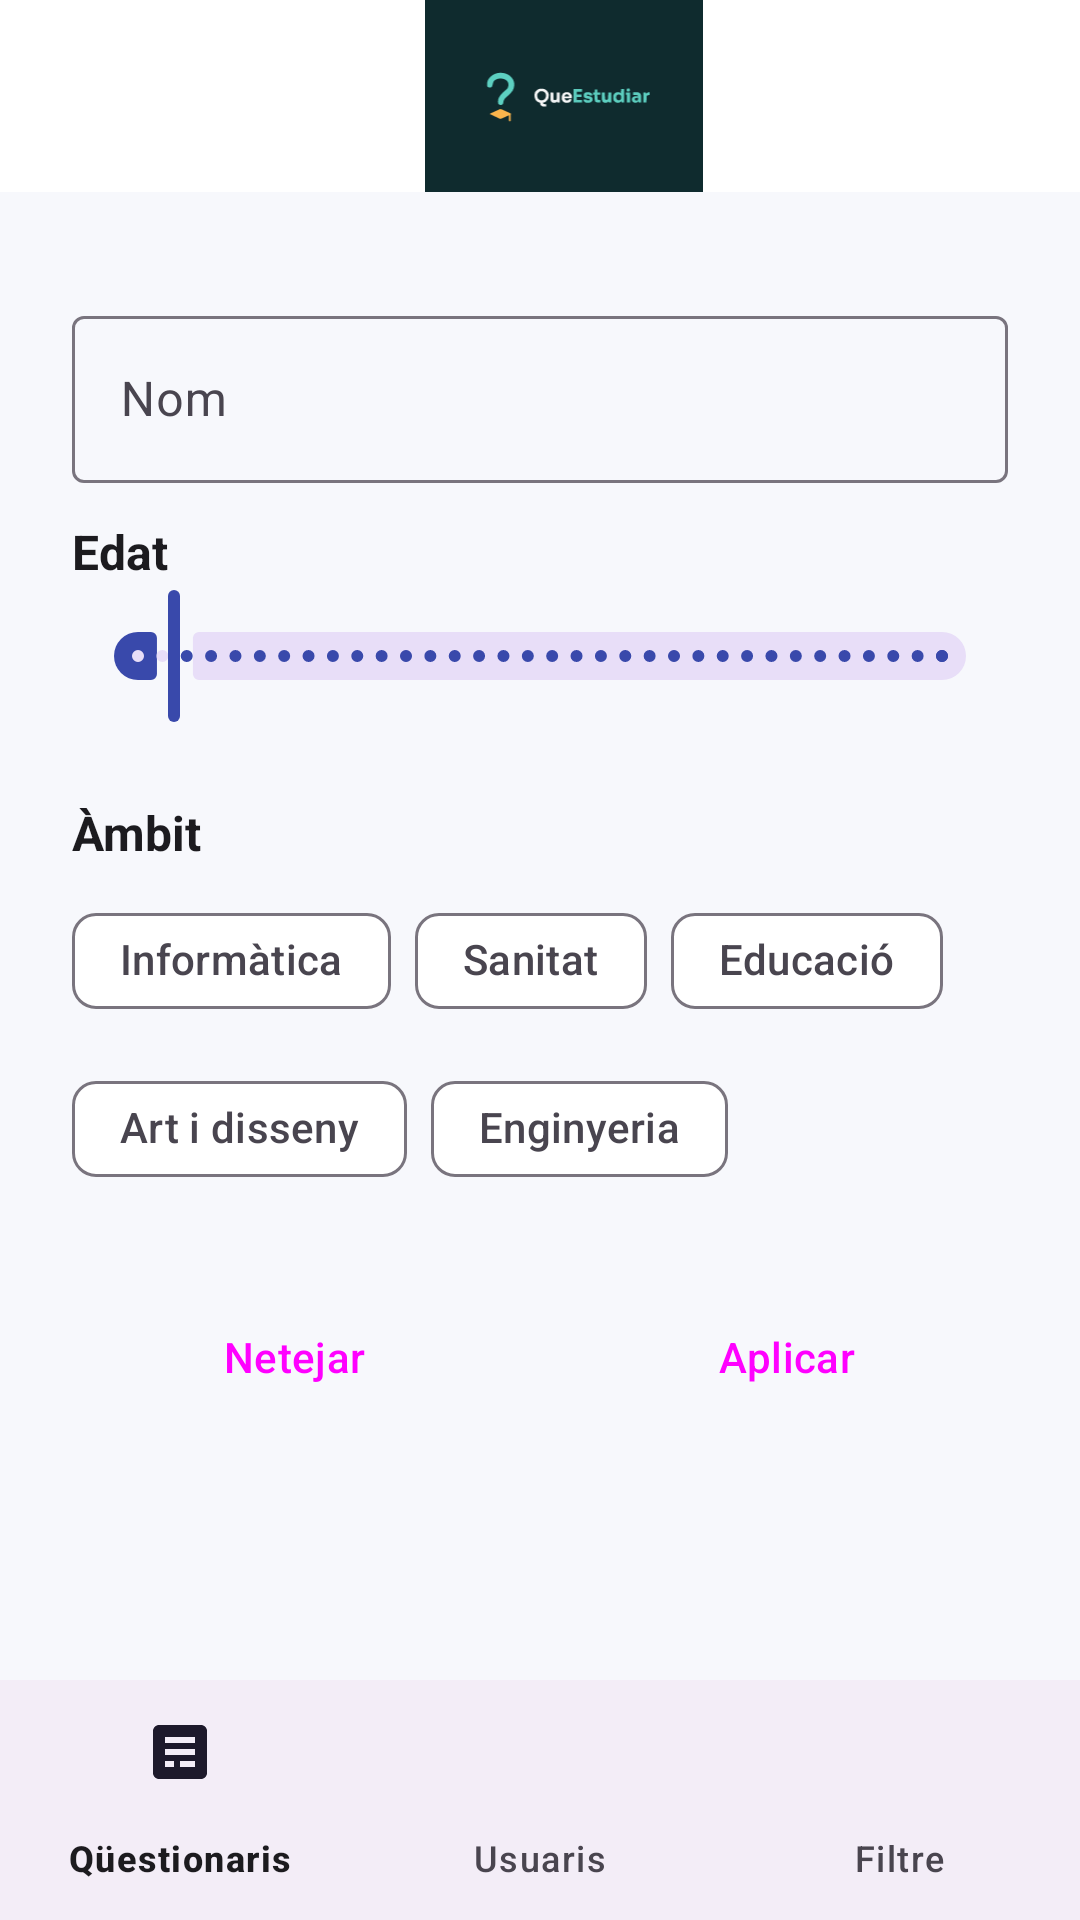

Produce the Android XML layout that renders to this screen, including the resource entries it uses.
<!-- AndroidManifest.xml: application theme Theme.OrientaApp -->
<!-- res/layout/fragment_filtre.xml -->
<?xml version="1.0" encoding="utf-8"?>
<LinearLayout xmlns:android="http://schemas.android.com/apk/res/android"
    xmlns:app="http://schemas.android.com/apk/res-auto"
    xmlns:tools="http://schemas.android.com/tools"
    android:layout_width="match_parent"
    android:layout_height="match_parent"
    android:orientation="vertical"
    tools:context=".FiltreFragment">

    <com.google.android.material.appbar.MaterialToolbar
        android:id="@+id/barra"
        android:layout_width="match_parent"
        android:layout_height="?attr/actionBarSize"
        android:background="@color/superficie"
        app:logo="@drawable/ic_logo"
        app:logoDescription="@string/desc_logo"
        app:title="@string/titol_filtre" />

    <LinearLayout
        android:layout_width="match_parent"
        android:layout_height="0dp"
        android:layout_weight="1"
        android:orientation="vertical"
        android:padding="24dp">

        <com.google.android.material.textfield.TextInputLayout
            style="@style/CampText"
            android:hint="@string/hint_nom">
            <com.google.android.material.textfield.TextInputEditText
                android:layout_width="match_parent"
                android:layout_height="wrap_content"
                android:importantForAutofill="no"
                android:inputType="textPersonName" />
        </com.google.android.material.textfield.TextInputLayout>

        <TextView
            style="@style/TextEtiqueta"
            android:layout_width="wrap_content"
            android:layout_height="wrap_content"
            android:layout_marginTop="12dp"
            android:text="@string/hint_edat" />

        
        <com.google.android.material.slider.Slider
            android:id="@+id/sliderEdat"
            android:layout_width="match_parent"
            android:layout_height="wrap_content"
            android:contentDescription="@string/hint_edat"
            android:stepSize="1"
            android:value="16"
            android:valueFrom="12"
            android:valueTo="99" />

        <TextView
            style="@style/TextEtiqueta"
            android:layout_width="wrap_content"
            android:layout_height="wrap_content"
            android:text="@string/hint_ambit" />

        
        <com.google.android.material.chip.ChipGroup
            android:id="@+id/chipsAmbit"
            android:layout_width="match_parent"
            android:layout_height="wrap_content"
            android:layout_marginTop="8dp"
            app:singleSelection="true">

            <com.google.android.material.chip.Chip
                style="@style/Widget.Material3.Chip.Filter"
                android:layout_width="wrap_content"
                android:layout_height="wrap_content"
                android:text="@string/informatica" />
            <com.google.android.material.chip.Chip
                style="@style/Widget.Material3.Chip.Filter"
                android:layout_width="wrap_content"
                android:layout_height="wrap_content"
                android:text="@string/sanitat" />
            <com.google.android.material.chip.Chip
                style="@style/Widget.Material3.Chip.Filter"
                android:layout_width="wrap_content"
                android:layout_height="wrap_content"
                android:text="@string/educacio" />
            <com.google.android.material.chip.Chip
                style="@style/Widget.Material3.Chip.Filter"
                android:layout_width="wrap_content"
                android:layout_height="wrap_content"
                android:text="@string/art" />
            <com.google.android.material.chip.Chip
                style="@style/Widget.Material3.Chip.Filter"
                android:layout_width="wrap_content"
                android:layout_height="wrap_content"
                android:text="@string/enginyeria" />
        </com.google.android.material.chip.ChipGroup>

        <LinearLayout
            android:layout_width="match_parent"
            android:layout_height="wrap_content"
            android:layout_marginTop="24dp"
            android:orientation="horizontal">

            <Button
                android:id="@+id/btnNetejar"
                style="@style/Widget.Material3.Button.OutlinedButton"
                android:layout_width="0dp"
                android:layout_height="wrap_content"
                android:layout_marginEnd="8dp"
                android:layout_weight="1"
                android:minHeight="56dp"
                android:text="@string/netejar" />

            <Button
                android:id="@+id/btnAplicar"
                style="@style/Widget.Material3.Button"
                android:layout_width="0dp"
                android:layout_height="wrap_content"
                android:layout_marginStart="8dp"
                android:layout_weight="1"
                android:minHeight="56dp"
                android:text="@string/aplicar" />
        </LinearLayout>
    </LinearLayout>

    <com.google.android.material.bottomnavigation.BottomNavigationView
        android:id="@+id/navInferior"
        android:layout_width="match_parent"
        android:layout_height="wrap_content"
        app:labelVisibilityMode="labeled"
        app:menu="@menu/menu_inferior"
        app:paddingBottomSystemWindowInsets="false" />
</LinearLayout>
<!-- resources referenced by this layout -->
<resources>
  <color name="superficie">#FFFFFF</color>
  <!-- drawable ic_logo: vector/xml drawable (drawable, 11120 chars, omitted) -->
  <string name="aplicar">Aplicar</string>
  <string name="art">Art i disseny</string>
  <string name="desc_logo">Logotip d\'OrientaApp</string>
  <string name="educacio">Educació</string>
  <string name="enginyeria">Enginyeria</string>
  <string name="hint_ambit">Àmbit</string>
  <string name="hint_edat">Edat</string>
  <string name="hint_nom">Nom</string>
  <string name="informatica">Informàtica</string>
  <string name="netejar">Netejar</string>
  <string name="sanitat">Sanitat</string>
  <string name="titol_filtre">Filtre</string>
  <style name="CampText" parent="Widget.Material3.TextInputLayout.OutlinedBox">
          <item name="android:layout_width">match_parent</item>
          <item name="android:layout_height">wrap_content</item>
          <item name="android:layout_marginTop">12dp</item>
      </style>
  <style name="TextEtiqueta">
          <item name="android:textSize">16sp</item>
          <item name="android:textStyle">bold</item>
          <item name="android:textColor">@color/text_principal</item>
          <item name="android:layout_marginTop">24dp</item>
      </style>
  <style name="Theme.OrientaApp" parent="Base.Theme.OrientaApp" />
  <color name="text_principal">#1C1B1F</color>
  <style name="Base.Theme.OrientaApp" parent="Theme.Material3.DayNight.NoActionBar">
          <item name="colorPrimary">@color/primari</item>
          <item name="colorOnPrimary">@color/on_primari</item>
          <item name="colorSecondary">@color/secundari</item>
          <item name="colorOnSecondary">@color/on_secundari</item>
          <item name="colorError">@color/error</item>
          <item name="android:colorBackground">@color/fons</item>
          <item name="colorSurface">@color/superficie</item>
          <item name="colorOnSurface">@color/text_principal</item>
          <item name="colorOnSurfaceVariant">@color/text_secundari</item>
      </style>
  <color name="primari">#3949AB</color>
  <color name="on_primari">#FFFFFF</color>
  <color name="secundari">#00796B</color>
  <color name="on_secundari">#FFFFFF</color>
  <color name="error">#B3261E</color>
  <color name="fons">#F7F8FC</color>
  <color name="text_secundari">#49454F</color>
</resources>
